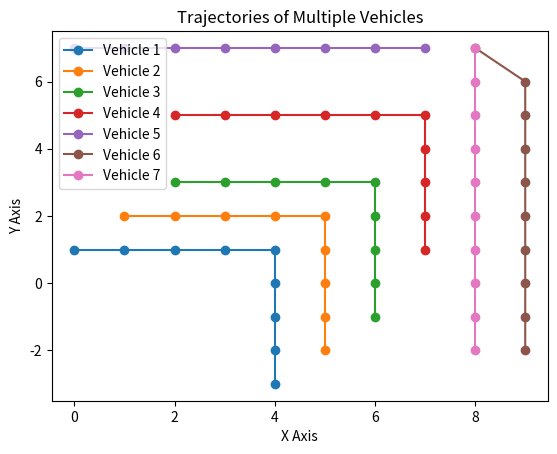

Write Python code to recreate this figure.
import matplotlib.pyplot as plt

# Specified data for 7 vehicles
data = {
    'Vehicle 1': {'x': [0, 1, 2, 3, 4,4,4,4,4], 'y': [1, 1, 1, 1, 1,0,-1,-2,-3]},
    'Vehicle 2': {'x': [1, 2, 3, 4, 5,5,5,5,5], 'y': [2, 2, 2, 2, 2,1,0,-1,-2]},
    'Vehicle 3': {'x': [2, 3, 4, 5, 6,6,6,6,6], 'y': [3,3,3,3,3,2,1,0,-1]},
    'Vehicle 4': {'x': [7,7,7,7,7,6,5,4,3,2], 'y': [1,2,3,4,5,5,5,5,5,5]},
    'Vehicle 5': {'x': [0,1,2,3,4,5,6,7], 'y': [7,7,7,7,7,7,7,7]},
    'Vehicle 6': {'x': [9,9,9,9,9,9,9,9,9,8], 'y': [-2,-1,0,1,2,3,4,5,6,7]},
    'Vehicle 7': {'x': [8,8,8,8,8,8,8,8,8,8], 'y': [-2,-1,0,1,2,3,4,5,6,7]}
}

# Plot each vehicle's trajectory
for vehicle, coords in data.items():
    plt.plot(coords['x'], coords['y'], marker='o', label=vehicle)

# Add legend, title, and axis labels
plt.legend()
plt.title('Trajectories of Multiple Vehicles')
plt.xlabel('X Axis')
plt.ylabel('Y Axis')

# Show the plot
plt.show()
